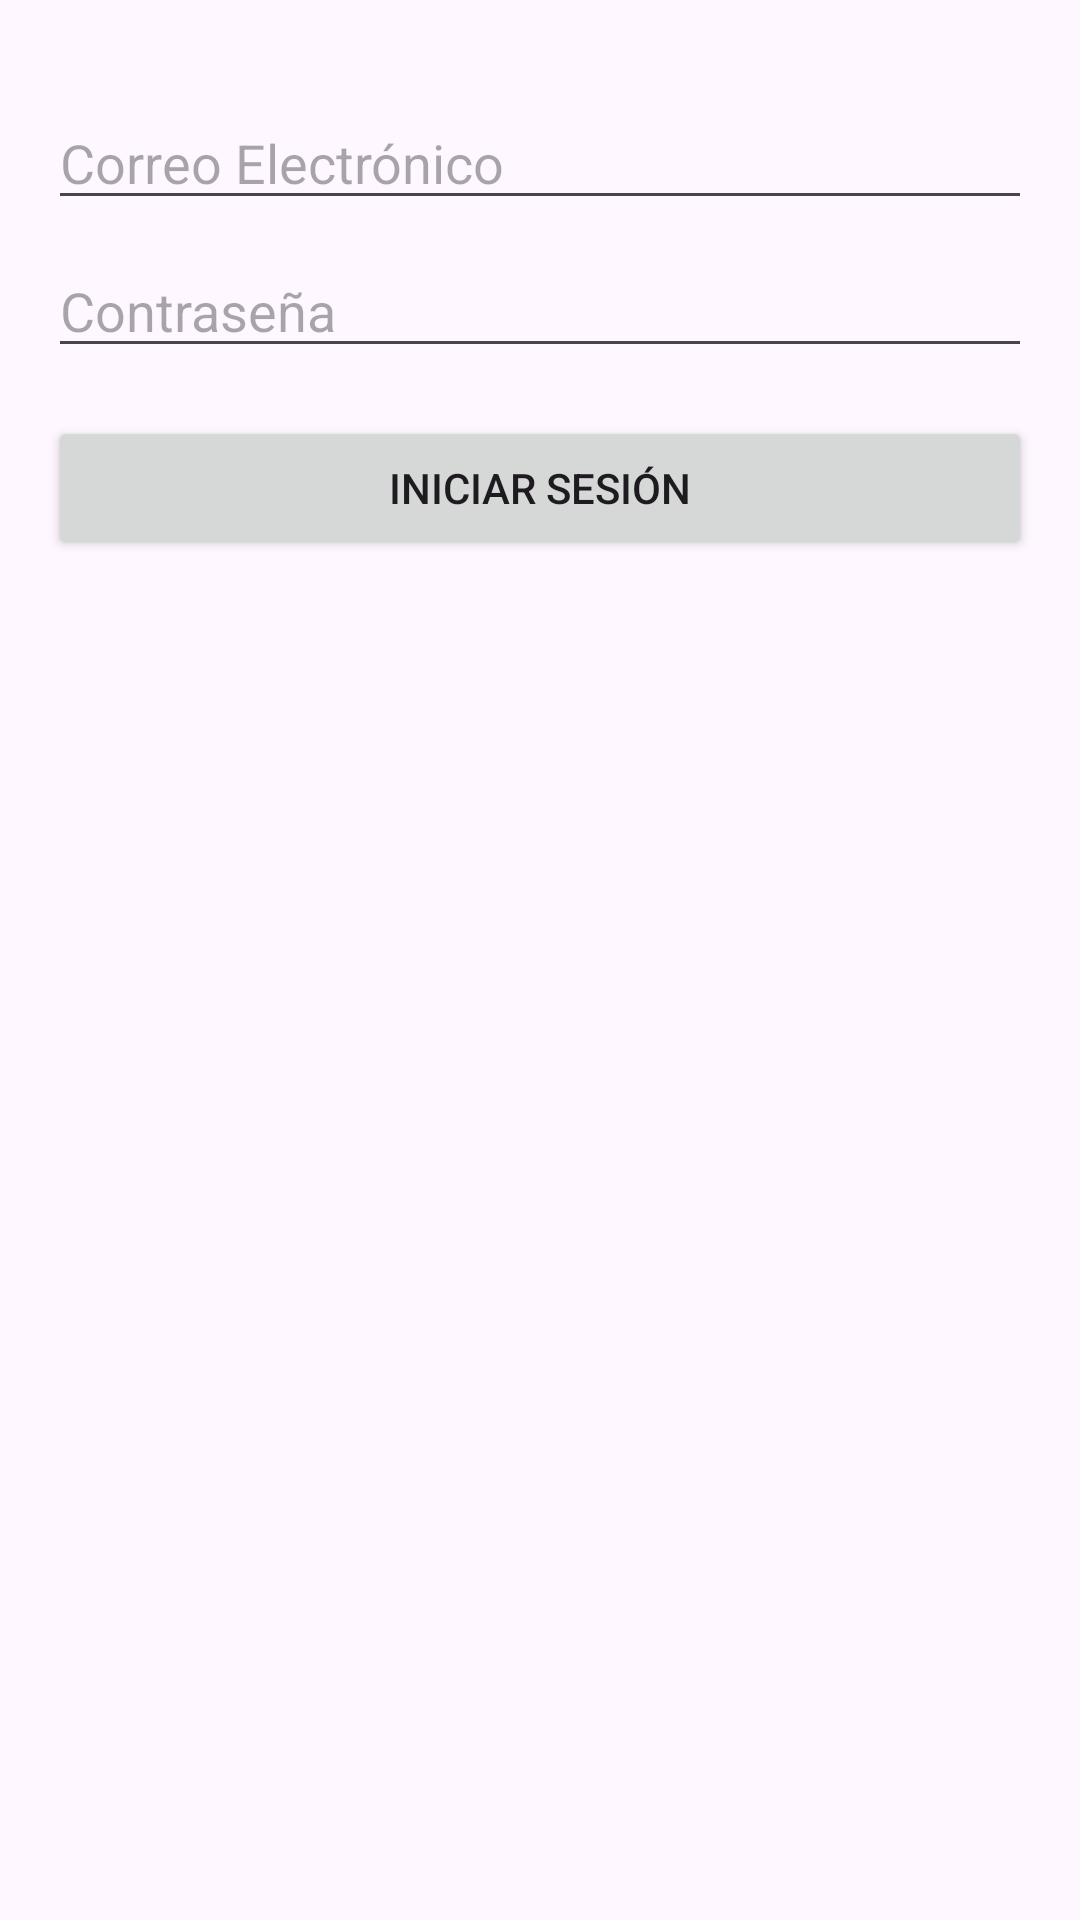

Layout XML and referenced resources for this Android screen:
<!-- AndroidManifest.xml: application theme Theme.ChatTiempoReal -->
<!-- res/layout/activity_login.xml -->
<?xml version="1.0" encoding="utf-8"?>
<LinearLayout xmlns:android="http://schemas.android.com/apk/res/android"
    xmlns:app="http://schemas.android.com/apk/res-auto"
    xmlns:tools="http://schemas.android.com/tools"
    android:layout_width="match_parent"
    android:layout_height="match_parent"
    android:orientation="vertical"
    android:padding="16dp"
    tools:context=".ui.activities.LoginActivity">

    <ImageView
        android:layout_width="wrap_content"
        android:layout_height="wrap_content"
        android:layout_gravity="center"
        android:src="@drawable/ic_launcher_foreground"
        android:layout_marginBottom="16dp"/>

    <EditText
        android:id="@+id/emailEditText"
        android:layout_width="match_parent"
        android:layout_height="wrap_content"
        android:hint="Correo Electrónico"
        android:inputType="textEmailAddress"
        android:layout_marginBottom="8dp"/>

    <EditText
        android:id="@+id/passwordEditText"
        android:layout_width="match_parent"
        android:layout_height="wrap_content"
        android:hint="Contraseña"
        android:inputType="textPassword"
        android:layout_marginBottom="16dp"/>

    <Button
        android:id="@+id/loginButton"
        android:layout_width="match_parent"
        android:layout_height="wrap_content"
        android:text="Iniciar Sesión"/>

</LinearLayout>
<!-- resources referenced by this layout -->
<resources>
  <!-- drawable ic_launcher_foreground: png bitmap (mipmap-hdpi, 4891 bytes) -->
  <style name="Theme.ChatTiempoReal" parent="Base.Theme.ChatTiempoReal" />
  <style name="Base.Theme.ChatTiempoReal" parent="Theme.Material3.DayNight.NoActionBar">
          
          
      </style>
</resources>
